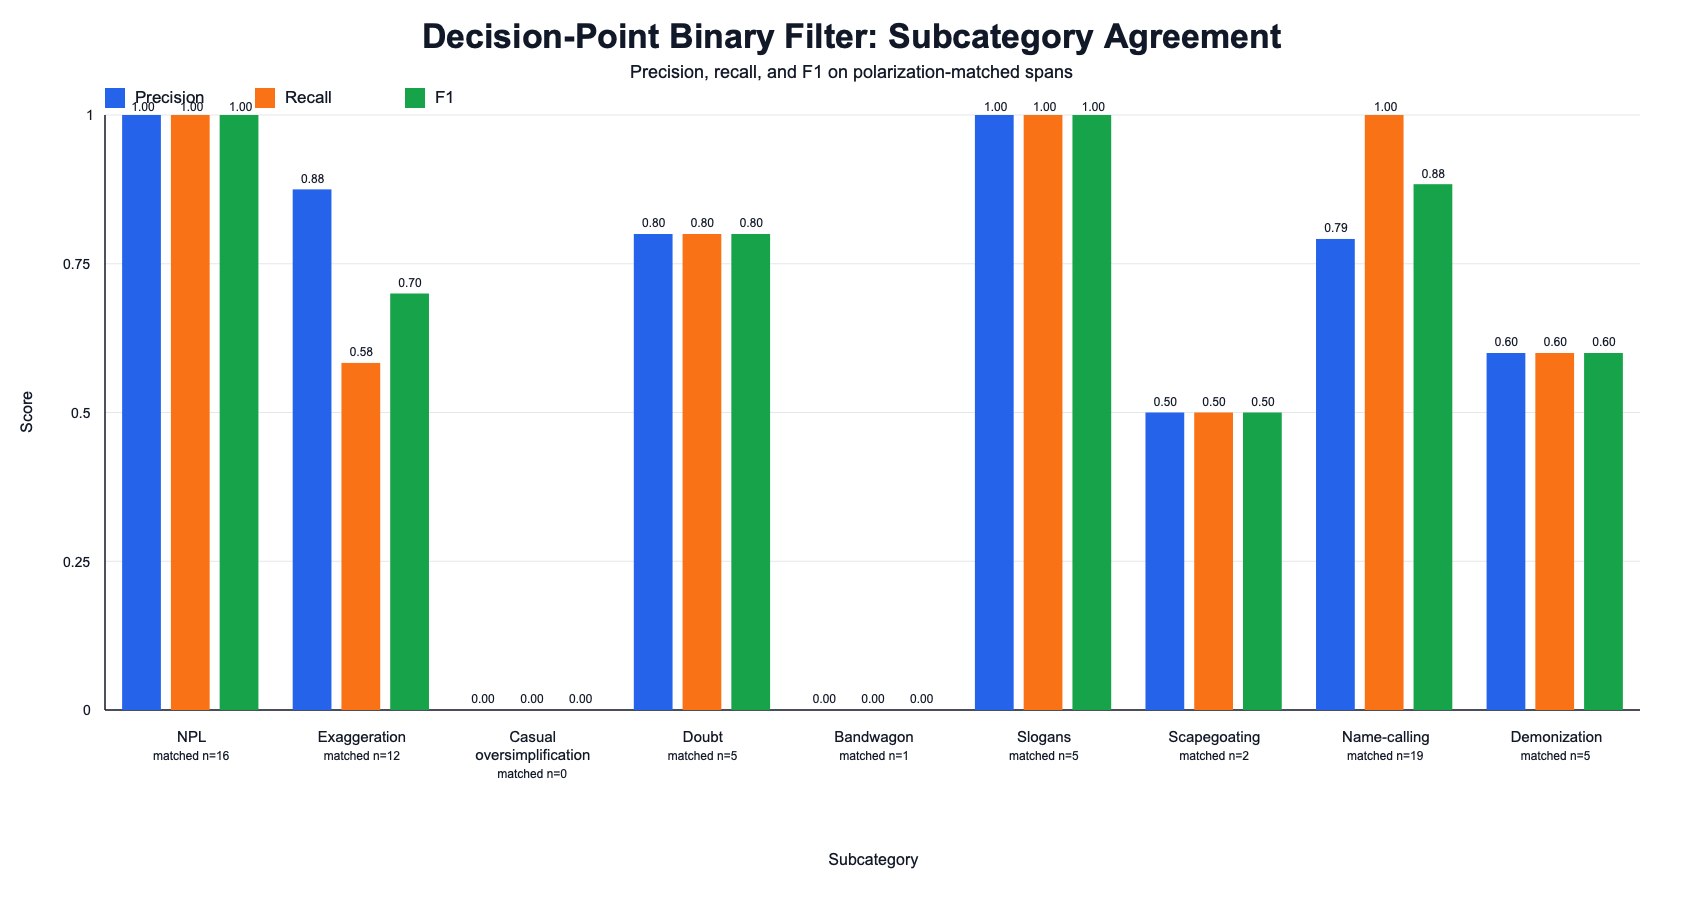

Values plotted in this chart, from the file beside it:
subcategory, matched_pair_total, tp, fp, fn, predicted_as_subcategory_on_matched_span…, gold_subcategory_on_matched_spans, precision, recall, f1
no polarizing language, 65, 16, 0, 0, 16, 16, 1.0, 1.0, 1.0
exaggeration, 65, 7, 1, 5, 8, 12, 0.875, 0.5833, 0.7
casual oversimplification, 65, 0, 0, 0, 0, 0, 0.0, 0.0, 0.0
doubt, 65, 4, 1, 1, 5, 5, 0.8, 0.8, 0.8
bandwagon, 65, 0, 0, 1, 0, 1, 0.0, 0.0, 0.0
slogans, 65, 5, 0, 0, 5, 5, 1.0, 1.0, 1.0
scapegoating, 65, 1, 1, 1, 2, 2, 0.5, 0.5, 0.5
name-calling, 65, 19, 5, 0, 24, 19, 0.7917, 1.0, 0.8837
demonization, 65, 3, 2, 2, 5, 5, 0.6, 0.6, 0.6
micro average, 65, 55, 10, 10, 65, 65, 0.8462, 0.8462, 0.8462
macro average, 65, , , , , , 0.6185, 0.6093, 0.6093
